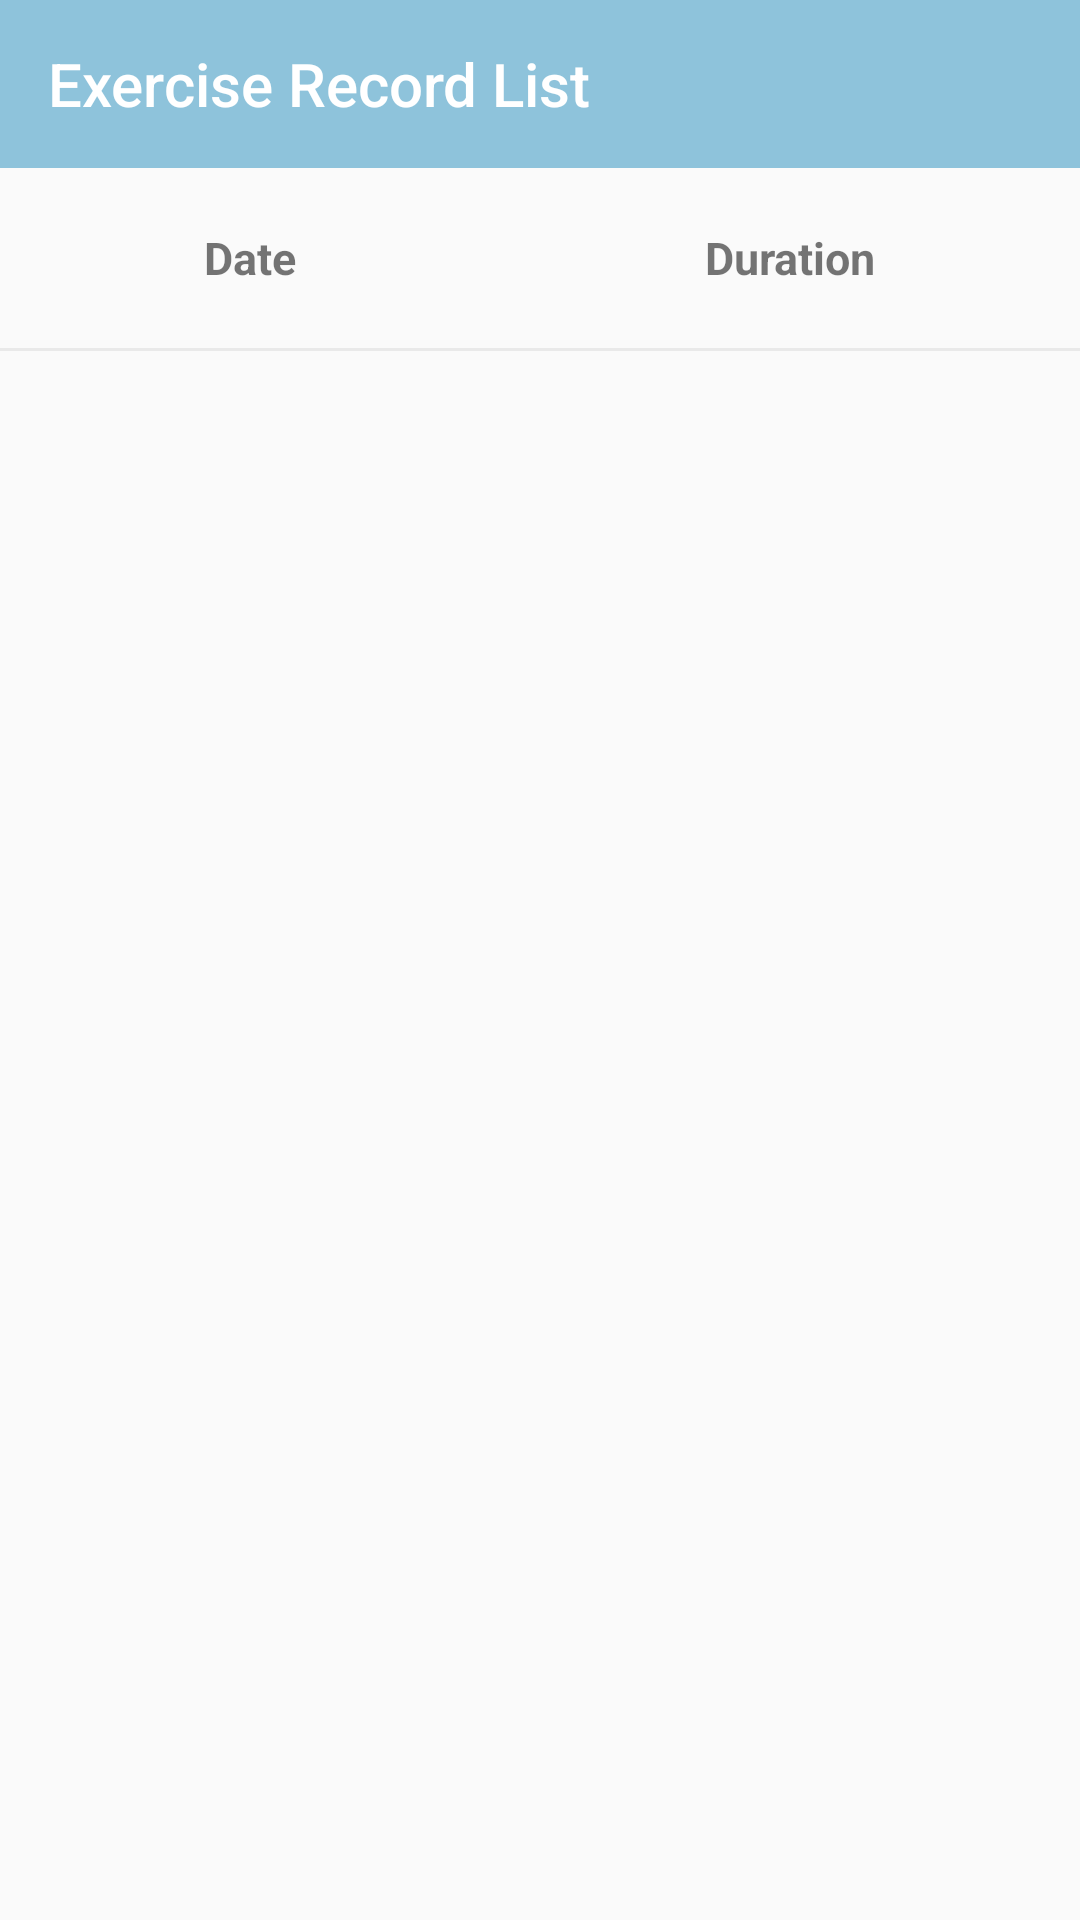

Reconstruct the res/layout file that produces this screen, plus the resources it refers to.
<!-- AndroidManifest.xml: application theme AppTheme -->
<!-- res/layout/activity_exercise_list.xml -->
<?xml version="1.0" encoding="utf-8"?>
<LinearLayout xmlns:android="http://schemas.android.com/apk/res/android"
    xmlns:app="http://schemas.android.com/apk/res-auto"
    android:orientation="vertical" android:layout_width="match_parent"
    android:layout_height="match_parent">
    <androidx.appcompat.widget.Toolbar
        android:id="@+id/exe_toolbar"
        android:layout_width="match_parent"
        android:layout_height="?attr/actionBarSize"
        android:background="@color/appcolor"
        app:popupTheme="@style/AppTheme.PopupOverlay"
        android:theme="@style/ToolbarColoredBackArrow"
        app:title="Exercise Record List"
        app:titleTextColor="@color/colorWhiteBackground" />
    <LinearLayout
        android:id="@+id/linearfortimesave"
        android:layout_width="match_parent"
        android:layout_height="60dp"
        android:orientation="horizontal">

        <TextView
            android:id="@+id/savetime"
            android:layout_width="wrap_content"
            android:layout_height="match_parent"
            android:layout_below="@id/linear"
            android:layout_weight="1"
            android:gravity="center"
            android:inputType="textPersonName"
            android:text="Date"
            android:textStyle="bold"
            android:textSize="15dp" />

        <TextView
            android:id="@+id/DateTime"
            android:layout_width="wrap_content"
            android:layout_height="match_parent"
            android:layout_below="@id/savetime"
            android:layout_weight="1"
            android:gravity="center"
            android:inputType="textPersonName"
            android:text="Duration"
            android:textStyle="bold"
            android:textSize="15dp" />

    </LinearLayout>
    <View
        android:layout_width="match_parent"
        android:layout_height="1dp"
        android:background="@android:color/darker_gray"
        android:alpha="0.2"/>
    <ListView
        android:id="@+id/record_list"
        android:longClickable="true"
        android:layout_width="fill_parent"
        android:layout_height="wrap_content"
        android:dividerHeight="1dp" />
</LinearLayout>
<!-- resources referenced by this layout -->
<resources>
  <color name="appcolor">#8EC3DB</color>
  <color name="colorWhiteBackground">#fff</color>
  <style name="AppTheme.PopupOverlay" parent="ThemeOverlay.AppCompat.Light" />
  <style name="ToolbarColoredBackArrow" parent="AppTheme">
          <item name="android:textColorSecondary">@color/colorWhiteBackground</item>
      </style>
  <style name="AppTheme" parent="@style/Theme.AppCompat.Light.NoActionBar">
          
          <item name="colorPrimary">#DD0096</item>
          <item name="colorPrimaryDark">#8BC34A</item>
          <item name="colorAccent">#ffa38f</item>
  
      </style>
</resources>
